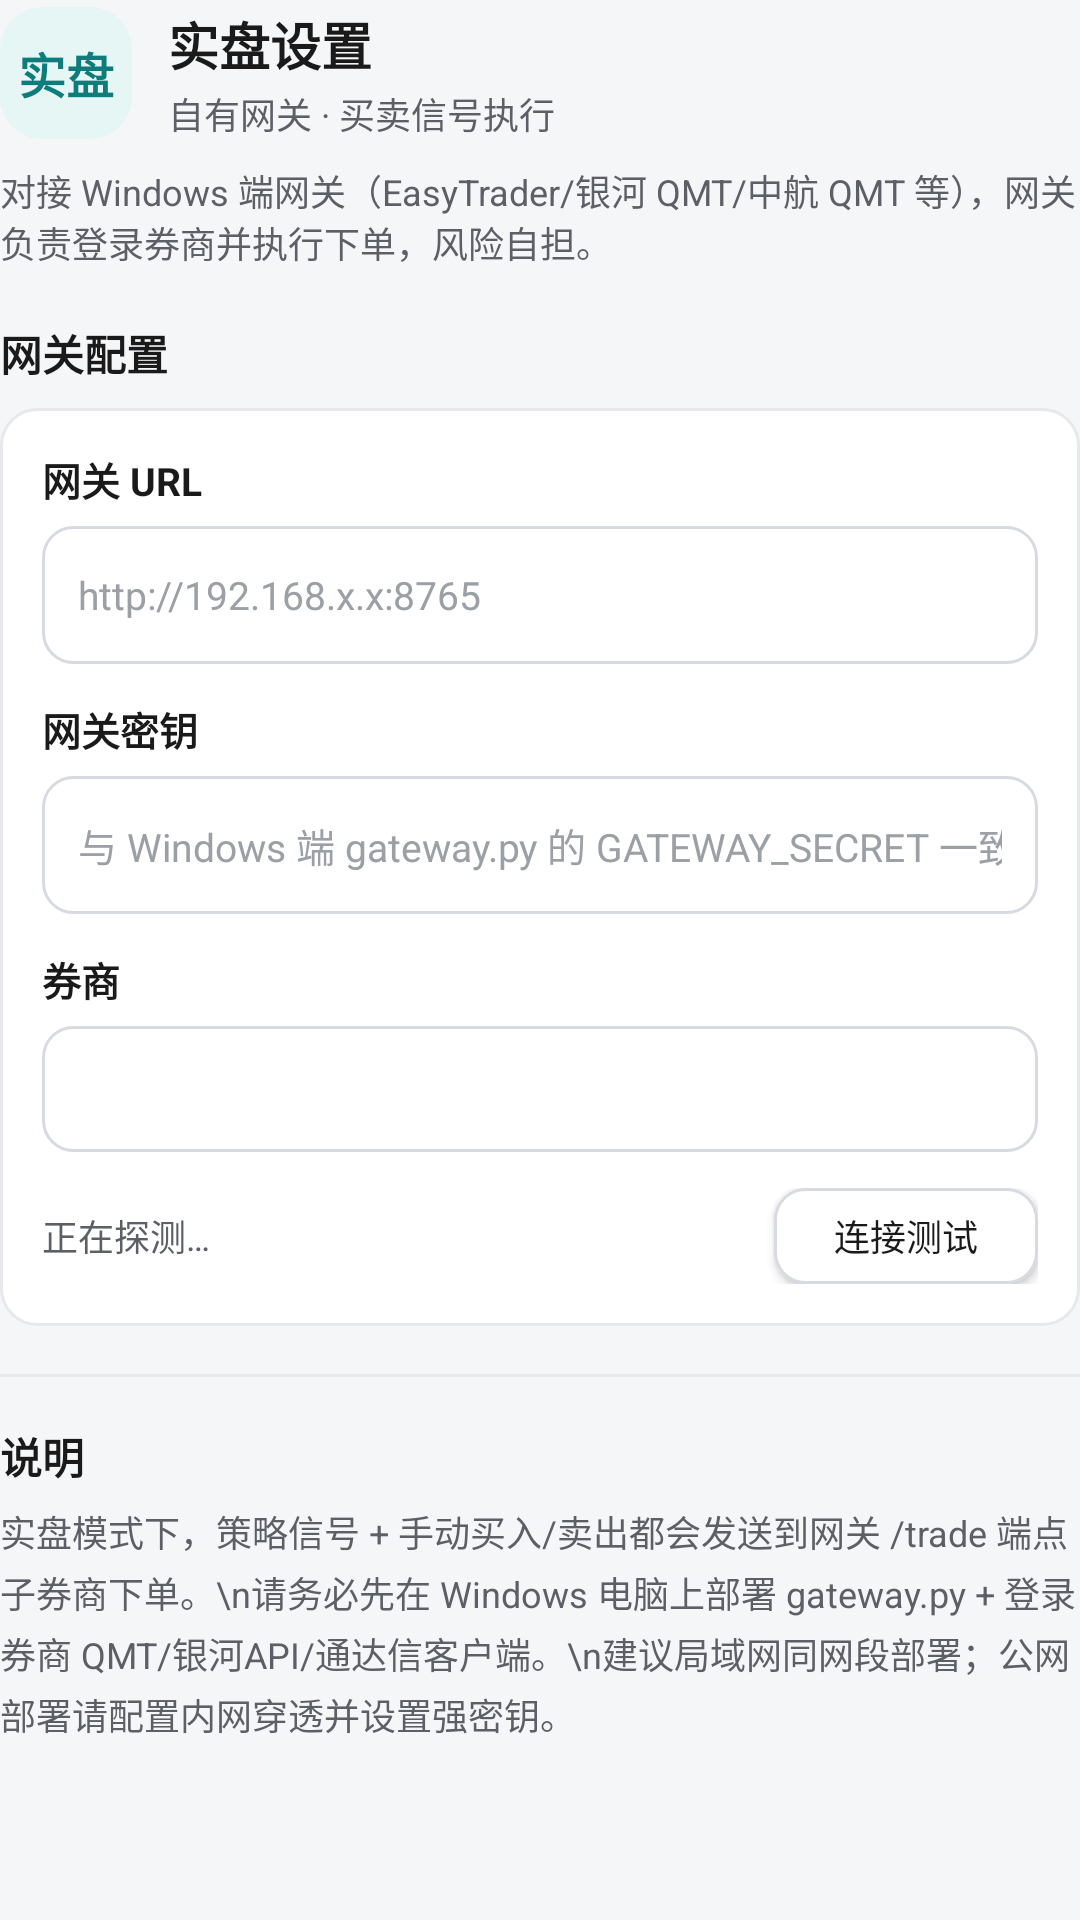

Here is an Android app screen rendered from its layout file. Give the layout XML and the strings, colors and styles it references.
<!-- AndroidManifest.xml: application theme Theme.QuantApp -->
<!-- res/layout/dialog_settings_live.xml -->
<?xml version="1.0" encoding="utf-8"?>
<ScrollView xmlns:android="http://schemas.android.com/apk/res/android"
    android:layout_width="match_parent" android:layout_height="wrap_content">

    <LinearLayout android:layout_width="match_parent" android:layout_height="wrap_content"
        android:orientation="vertical" android:paddingTop="2dp" android:paddingBottom="4dp">

        
        <LinearLayout android:layout_width="match_parent" android:layout_height="wrap_content"
            android:orientation="horizontal" android:gravity="center_vertical">
            <LinearLayout android:layout_width="44dp" android:layout_height="44dp"
                android:gravity="center" android:background="@drawable/bg_dialog_icon"
                android:backgroundTint="@color/set_tint_live">
                <TextView android:layout_width="wrap_content" android:layout_height="wrap_content"
                    android:text="实盘" android:textSize="16sp" android:textStyle="bold"
                    android:textColor="@color/set_live" />
            </LinearLayout>
            <LinearLayout android:layout_width="0dp" android:layout_height="wrap_content"
                android:layout_weight="1" android:layout_marginStart="12dp"
                android:orientation="vertical">
                <TextView android:layout_width="wrap_content" android:layout_height="wrap_content"
                    android:text="实盘设置" android:textSize="17sp" android:textStyle="bold"
                    android:textColor="@color/text_primary" />
                <TextView android:layout_width="wrap_content" android:layout_height="wrap_content"
                    android:layout_marginTop="2dp" android:textSize="12sp"
                    android:textColor="@color/text_secondary"
                    android:text="自有网关 · 买卖信号执行" />
            </LinearLayout>
        </LinearLayout>
        <TextView android:layout_width="match_parent" android:layout_height="wrap_content"
            android:layout_marginTop="8dp" android:textSize="12sp"
            android:textColor="@color/text_secondary"
            android:text="对接 Windows 端网关（EasyTrader/银河 QMT/中航 QMT 等），网关负责登录券商并执行下单，风险自担。" />

        
        <TextView android:layout_width="wrap_content" android:layout_height="wrap_content"
            android:layout_marginTop="18dp" android:text="网关配置" android:textSize="14sp"
            android:textStyle="bold" android:textColor="@color/text_primary" />
        <LinearLayout android:layout_width="match_parent" android:layout_height="wrap_content"
            android:orientation="vertical" android:layout_marginTop="8dp"
            android:padding="14dp" android:background="@drawable/bg_card">

            
            <TextView android:layout_width="wrap_content" android:layout_height="wrap_content"
                android:textSize="13sp" android:textStyle="bold" android:textColor="@color/text_primary"
                android:text="网关 URL" />
            <EditText android:id="@+id/et_gateway_dialog" android:layout_width="match_parent"
                android:layout_height="46dp" android:layout_marginTop="6dp"
                android:minHeight="0dp" android:paddingStart="12dp" android:paddingEnd="12dp"
                android:background="@drawable/bg_input"
                android:textSize="13sp" android:textColor="@color/text_primary"
                android:textColorHint="@color/text_hint"
                android:hint="http://192.168.x.x:8765"
                android:inputType="textUri" android:singleLine="true" android:importantForAutofill="no" />

            
            <TextView android:layout_width="wrap_content" android:layout_height="wrap_content"
                android:textSize="13sp" android:textStyle="bold"
                android:textColor="@color/text_primary"
                android:layout_marginTop="12dp" android:text="网关密钥" />
            <EditText android:id="@+id/et_gateway_secret_dialog" android:layout_width="match_parent"
                android:layout_height="46dp" android:layout_marginTop="6dp"
                android:minHeight="0dp" android:paddingStart="12dp" android:paddingEnd="12dp"
                android:background="@drawable/bg_input"
                android:textSize="13sp" android:textColor="@color/text_primary"
                android:textColorHint="@color/text_hint"
                android:hint="与 Windows 端 gateway.py 的 GATEWAY_SECRET 一致"
                android:inputType="textPassword" android:singleLine="true"
                android:importantForAutofill="no" />

            
            <TextView android:layout_width="wrap_content" android:layout_height="wrap_content"
                android:textSize="13sp" android:textStyle="bold"
                android:textColor="@color/text_primary"
                android:layout_marginTop="12dp" android:text="券商" />
            <Spinner android:id="@+id/spinner_broker" android:layout_width="match_parent"
                android:layout_height="42dp" android:layout_marginTop="6dp"
                android:background="@drawable/bg_input"
                android:paddingStart="12dp" android:paddingEnd="8dp"
                android:paddingTop="6dp" android:paddingBottom="6dp" />

            
            <LinearLayout android:layout_width="match_parent" android:layout_height="wrap_content"
                android:layout_marginTop="12dp" android:orientation="horizontal"
                android:gravity="center_vertical">
                <TextView android:id="@+id/tv_gateway_status_dialog"
                    android:layout_width="0dp" android:layout_height="wrap_content"
                    android:layout_weight="1" android:textSize="12sp"
                    android:textColor="@color/text_secondary"
                    android:text="正在探测…" />
                <Button android:id="@+id/btn_test_gateway"
                    android:layout_width="wrap_content" android:layout_height="32dp"
                    android:background="@drawable/bg_input"
                    android:text="连接测试" android:textSize="12sp"
                    android:textColor="@color/text_primary"
                    android:paddingStart="12dp" android:paddingEnd="12dp"
                    android:paddingTop="4dp" android:paddingBottom="4dp" />
            </LinearLayout>
        </LinearLayout>

        <View android:layout_width="match_parent" android:layout_height="1dp"
            android:layout_marginTop="16dp" android:layout_marginBottom="16dp"
            android:background="@color/divider" />

        <TextView android:layout_width="wrap_content" android:layout_height="wrap_content"
            android:text="说明" android:textSize="14sp" android:textStyle="bold"
            android:textColor="@color/text_primary" />
        <TextView android:layout_width="match_parent" android:layout_height="wrap_content"
            android:layout_marginTop="6dp" android:textSize="12sp"
            android:textColor="@color/text_secondary" android:lineSpacingExtra="3dp"
            android:text="实盘模式下，策略信号 + 手动买入/卖出都会发送到网关 /trade 端点子券商下单。\n请务必先在 Windows 电脑上部署 gateway.py + 登录券商 QMT/银河API/通达信客户端。\n建议局域网同网段部署；公网部署请配置内网穿透并设置强密钥。" />
    </LinearLayout>
</ScrollView>
<!-- resources referenced by this layout -->
<resources>
  <color name="divider">#E6E8EB</color>
  <color name="set_live">#0E7C7B</color>
  <color name="set_tint_live">#E6F6F5</color>
  <color name="text_hint">#9AA0A6</color>
  <color name="text_primary">#1A1A1A</color>
  <color name="text_secondary">#5C5F66</color>
  <!-- drawable bg_card (drawable) -->
  <?xml version="1.0" encoding="utf-8"?>
  <shape xmlns:android="http://schemas.android.com/apk/res/android" android:shape="rectangle">
      <solid android:color="@color/card_bg" />
      <corners android:radius="12dp" />
      <stroke android:width="1dp" android:color="@color/divider" />
  </shape>
  <!-- drawable bg_dialog_icon (drawable) -->
  <?xml version="1.0" encoding="utf-8"?>
  <shape xmlns:android="http://schemas.android.com/apk/res/android" android:shape="rectangle">
      <solid android:color="#FFFFFF" />
      <corners android:radius="14dp" />
  </shape>
  <!-- drawable bg_input (drawable) -->
  <?xml version="1.0" encoding="utf-8"?>
  <selector xmlns:android="http://schemas.android.com/apk/res/android">
      <item android:state_focused="true">
          <shape android:shape="rectangle">
              <solid android:color="?attr/inputActiveBg" />
              <corners android:radius="10dp" />
              <stroke android:width="1.5dp" android:color="?attr/inputFocusBorder" />
          </shape>
      </item>
      <item>
          <shape android:shape="rectangle">
              <solid android:color="@color/input_bg" />
              <corners android:radius="10dp" />
              <stroke android:width="1dp" android:color="@color/input_border" />
          </shape>
      </item>
  </selector>
  <style name="Theme.QuantApp" parent="Theme.Material3.DayNight.NoActionBar">
          <item name="colorPrimary">@color/brand</item>
          <item name="colorPrimaryVariant">@color/brand_dark</item>
          <item name="colorOnPrimary">@color/on_brand</item>
          <item name="android:statusBarColor">@color/brand_dark</item>
          <item name="android:windowBackground">@color/bg</item>
  
          
          <item name="brand">@color/brand</item>
          <item name="brandDark">@color/brand_dark</item>
          <item name="brandPressed">@color/brand_pressed</item>
          <item name="onBrand">@color/on_brand</item>
          <item name="inputFocusBorder">@color/input_focus_border</item>
          <item name="inputActiveBg">@color/input_active_bg</item>
          <item name="navActive">@color/nav_active</item>
          <item name="segActiveText">@color/seg_active_text</item>
          <item name="indicatorActiveText">@color/text_primary</item>
  
          
          <item name="dialogActionOnPrimary">@color/on_brand</item>
          <item name="dialogActionOnSecondary">@color/text_primary</item>
          <item name="dialogActionSecondaryBg">@color/seg_active_bg</item>
          <item name="dialogActionSecondaryBgPressed">@color/seg_bg</item>
          <item name="dialogConfirmText">@color/on_brand</item>
      </style>
  <color name="card_bg">#FFFFFF</color>
  <color name="input_bg">#FFFFFF</color>
  <color name="input_border">#D7DAE0</color>
  <color name="brand">#EDEFF2</color>
  <color name="brand_dark">#D8DCE2</color>
  <color name="on_brand">#2B2F36</color>
  <color name="bg">#F5F6F8</color>
  <color name="brand_pressed">#D8DCE2</color>
  <color name="input_focus_border">#9AA2AC</color>
  <color name="input_active_bg">#F4F5F7</color>
  <color name="nav_active">#2B2F36</color>
  <color name="seg_active_text">#2B2F36</color>
  <color name="seg_active_bg">#FFFFFF</color>
  <color name="seg_bg">#F0F1F3</color>
</resources>
